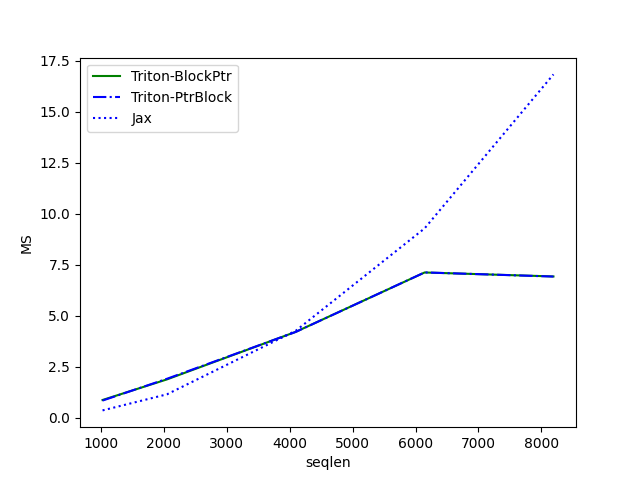

Data behind this chart, as committed beside it:
seqlen, Triton-BlockPtr, Triton-PtrBlock, Jax
1024, 0.8608, 0.833, 0.3507
2048, 1.871, 1.901, 1.138
4096, 4.201, 4.198, 4.255
6144, 7.111, 7.114, 9.274
8192, 6.916, 6.911, 16.82
